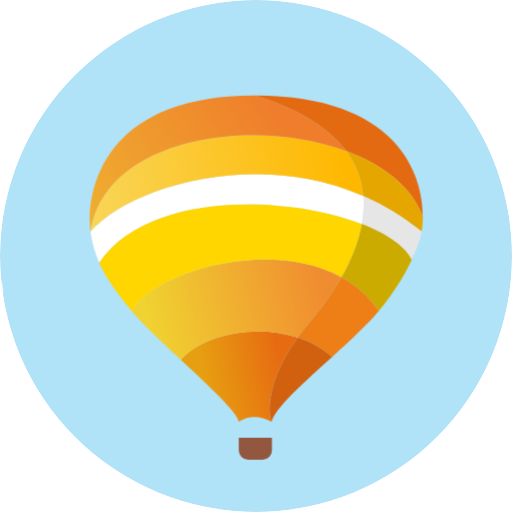
t = 0.00 s
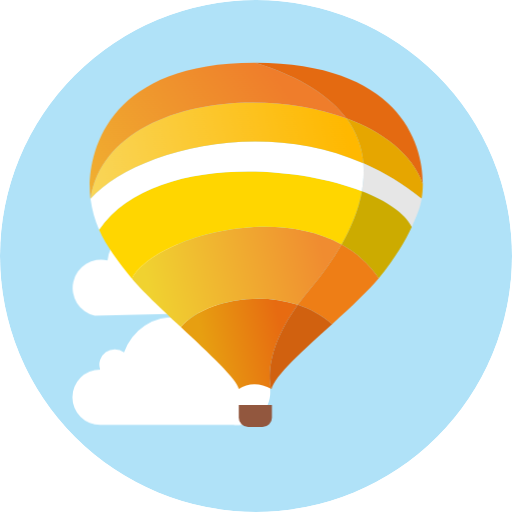
t = 2.00 s
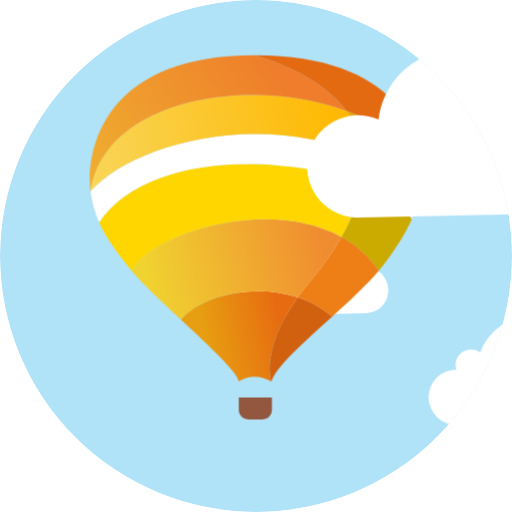
t = 3.50 s
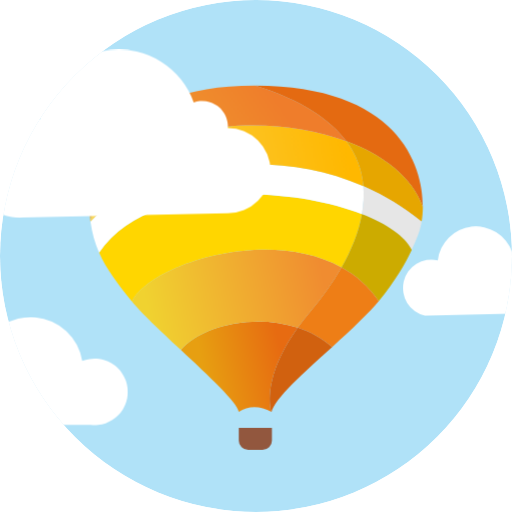
t = 5.00 s
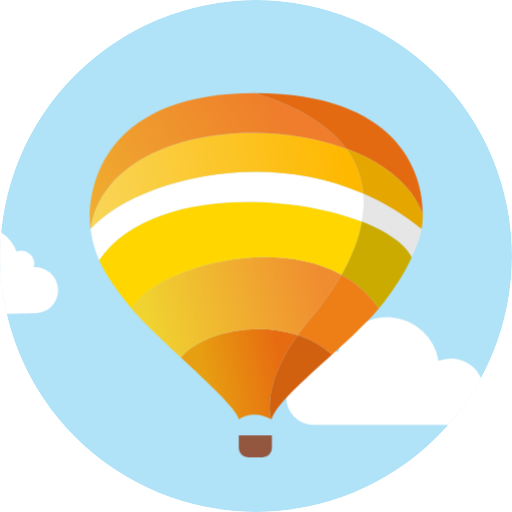
t = 6.50 s

The animated SVG that drew these frames (rendered in a browser with its animation timeline set to each time). Animation: 4 CSS @keyframes rules; one cycle of 8.00 s, repeats indefinitely.

<svg xmlns="http://www.w3.org/2000/svg" viewBox="0 0 600 600" fill="none">
	<style>
		svg {
			border-radius: 50%;
		}

		.cloud {
			fill: #fff
		}

		.cloud.a {
			transform: translateX(-100%);
			animation: cloud1 2.3s 2s infinite linear
		}

		.cloud.b {
			transform: translateX(82%);
			animation: cloud2 3.6s 1s infinite linear
		}

		.cloud.c {
			animation: cloud3 6s infinite linear
		}

		#balloon {
			animation: balloon 3s infinite alternate-reverse ease-in-out
		}

		@keyframes cloud1 {
			from {
				transform: translateX(-100%)
			}

			to {
				transform: translateX(90%)
			}
		}

		@keyframes cloud2 {
			from {
				transform: translateX(-82%)
			}

			to {
				transform: translateX(85%)
			}
		}

		@keyframes cloud3 {
			from {
				transform: translateX(-32%)
			}

			to {
				transform: translateX(97%)
			}
		}

		@keyframes balloon {
			from {
				transform: translateY(-25px)
			}

			to {
				transform: translateY(25px)
			}
		}
	</style>
	<circle cx="300" cy="300" r="300" fill="#b0e2f8" />
	<path class="cloud b" d="M331 498a32 32 0 01 0-65a18 18 0 0128-20a61 61 0 01118 10a39 39 0 1110 75z" />
	<path class="cloud c" d="M45 370a33 33 0 11 15-65a45 45 0 01 87-10a15 15 0 01 20 18a27 27 0 013 54z" />
	<g id="balloon">
		<path d="M279.8 487.867v14.892a11 11 0 0 0 11 11h16.847a11 11 0 0 0 11-11v-14.892H279.8z" fill="#92573e" />
		<path
			d="M279.797 469.236c10.485-7 24.325-7.94 38.463 0 0 0-13.73-36.634 30.662-98.73-51.584-17.073-113.37-1.858-137.052 26.08 32.78 30.56 66.238 61.784 67.927 72.65z"
			fill="url(#A)" />
		<path
			d="M211.54 396.278l.33.31c23.682-27.938 85.468-43.153 137.052-26.08 4.565-6.387 9.745-13.042 15.62-19.955 12.8-15.077 25.32-32.268 35.685-50.592-85.955-47.727-223.136-4.254-245.564 40.025 10.907 13.435 33.695 34.68 56.877 56.293z"
			fill="url(#B)" />
		<path
			d="M154.662 339.985c22.428-44.28 159.61-87.752 245.564-40.025 11.285-19.95 20.03-41.246 23.853-62.62-89.77-34.857-252-38.092-307.966 45.313 8.593 19.404 21.734 36.622 38.55 57.333z"
			fill="#ffd600" />
		<path
			d="M106.027 246.37c1.783 13.498 5.2 25.243 10.086 36.28 55.976-83.405 218.197-80.17 307.966-45.313 1.956-10.932 2.624-21.885 1.687-32.7-127.1-55.217-272.86-11.118-319.74 41.722z"
			fill="#fff" />
		<path
			d="M106.027 246.37c46.88-52.84 192.64-96.94 319.74-41.722-1.58-18.224-7.726-36.027-19.967-52.597-111.307-41.332-282.866-15.52-299.772 94.32z"
			fill="url(#C)" />
		<path
			d="M299.13 86.867C112.16 86.455 101.11 209.145 106.027 246.37c16.906-109.838 188.465-135.65 299.772-94.32-18.99-25.705-52.645-48.444-106.668-65.185z"
			fill="url(#D)" />
		<path
			d="M495.508 229.252c.47-50.768-30.48-142.02-196.377-142.385 54.023 16.74 87.68 39.48 106.668 65.185 43.086 16 77.144 42.06 89.71 77.2z"
			fill="#e46a11" />
		<path
			d="M494.02 246.37c.862-4.873 1.428-10.67 1.488-17.12-12.565-35.14-46.623-61.2-89.71-77.2 12.24 16.57 18.388 34.373 19.967 52.597 23.65 10.274 46.654 23.987 68.254 41.722z"
			fill="#e6a600" />
		<path
			d="M482.502 279.437c9.59-20.56 10.33-26.343 11.518-33.066a288.19 288.19 0 0 0-68.253-41.722c.936 10.805.268 21.758-1.688 32.7 29.164 11.324 50.68 25.985 58.423 42.098z"
			fill="#e6e6e6" />
		<path
			d="M400.226 299.96c16.957 9.415 31.92 22.38 43.615 39.588 19.24-23.48 31.243-44.206 38.66-60.11-7.743-16.113-29.26-30.774-58.423-42.098-3.824 21.375-12.568 42.67-23.853 62.62z"
			fill="#ccab00" />
		<path
			d="M389.193 393.223c22.782-20.366 43.807-40.444 54.648-53.675-11.695-17.208-26.658-30.173-43.615-39.588-10.366 18.324-22.875 35.515-35.685 50.592-5.874 6.913-11.054 13.568-15.62 19.954 14.607 4.835 28.397 12.26 40.27 22.717z"
			fill="#ee7e16" />
		<path
			d="M318.26 469.236c3.2-15.177 37.767-46.363 70.933-76.012-11.874-10.458-25.664-17.883-40.27-22.717-44.393 62.095-30.662 98.73-30.662 98.73z"
			fill="#d1610f" />
	</g>
	<path class="cloud a" d="M280 255a60 60 0 1120-115a93 93 0 01180-20a30 30 0 0140 30a50 50 0 010 100z" />
	<defs>
		<linearGradient id="A" x1="239.679" y1="421.758" x2="330.642" y2="401.983" gradientUnits="userSpaceOnUse">
			<stop stop-color="#e79f11" />
			<stop offset="1" stop-color="#e76b11" />
		</linearGradient>
		<linearGradient id="B" x1="176.4" y1="359.468" x2="400.226" y2="310.031" gradientUnits="userSpaceOnUse">
			<stop stop-color="#f0d230" />
			<stop offset=".911" stop-color="#f08c30" />
		</linearGradient>
		<linearGradient id="C" x1="106.027" y1="238.842" x2="409.741" y2="174.575" gradientUnits="userSpaceOnUse">
			<stop stop-color="#f9d659" />
			<stop offset="1" stop-color="#ffb800" />
		</linearGradient>
		<linearGradient id="D" x1="105.191" y1="234.887" x2="320.755" y2="95.476" gradientUnits="userSpaceOnUse">
			<stop stop-color="#f0af30" />
			<stop offset="1" stop-color="#ef7d2b" />
		</linearGradient>
	</defs>
</svg>